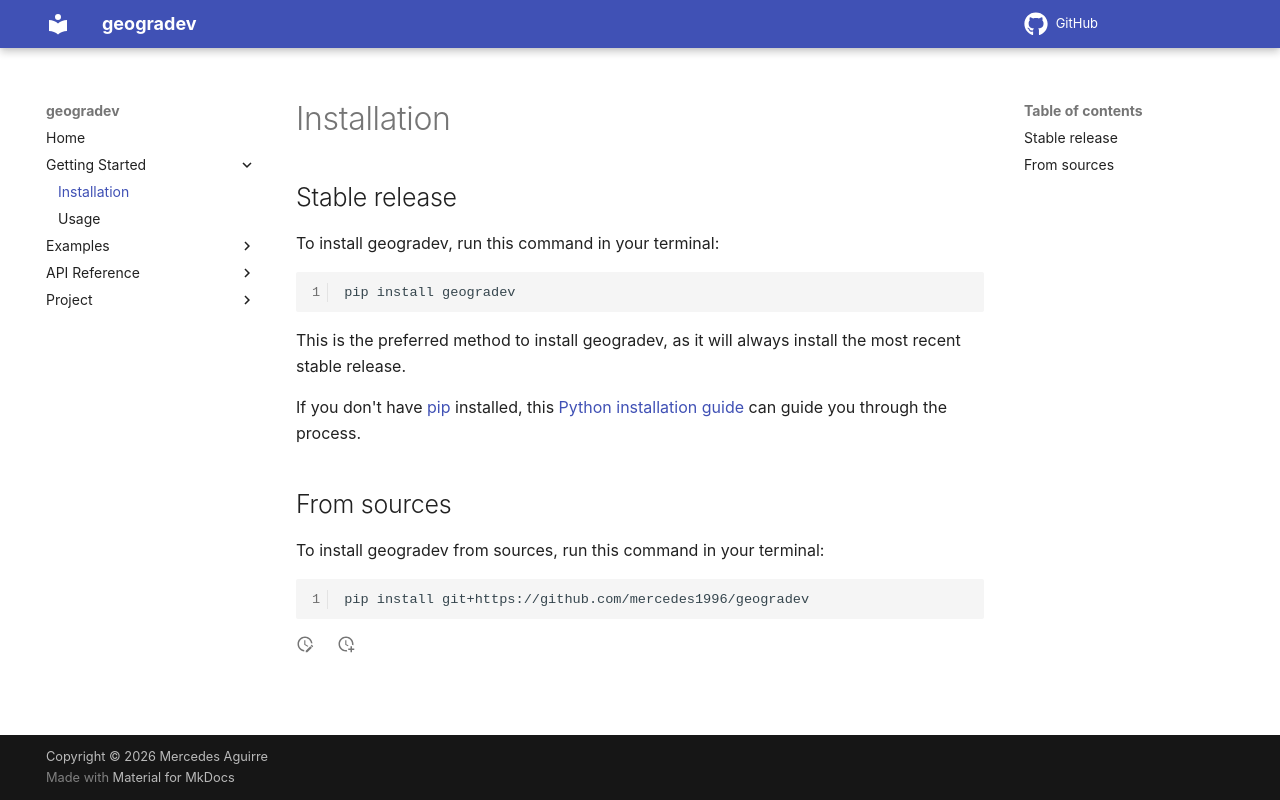

repository: mercedes1996/geogradev · page: installation/index.html · generator: mkdocs

# Installation

## Stable release

To install geogradev, run this command in your terminal:

```
pip install geogradev
```

This is the preferred method to install geogradev, as it will always install the most recent stable release.

If you don't have [pip](https://pip.pypa.io) installed, this [Python installation guide](http://docs.python-guide.org/en/latest/starting/installation/) can guide you through the process.

## From sources

To install geogradev from sources, run this command in your terminal:

```
pip install git+https://github.com/mercedes1996/geogradev
```
